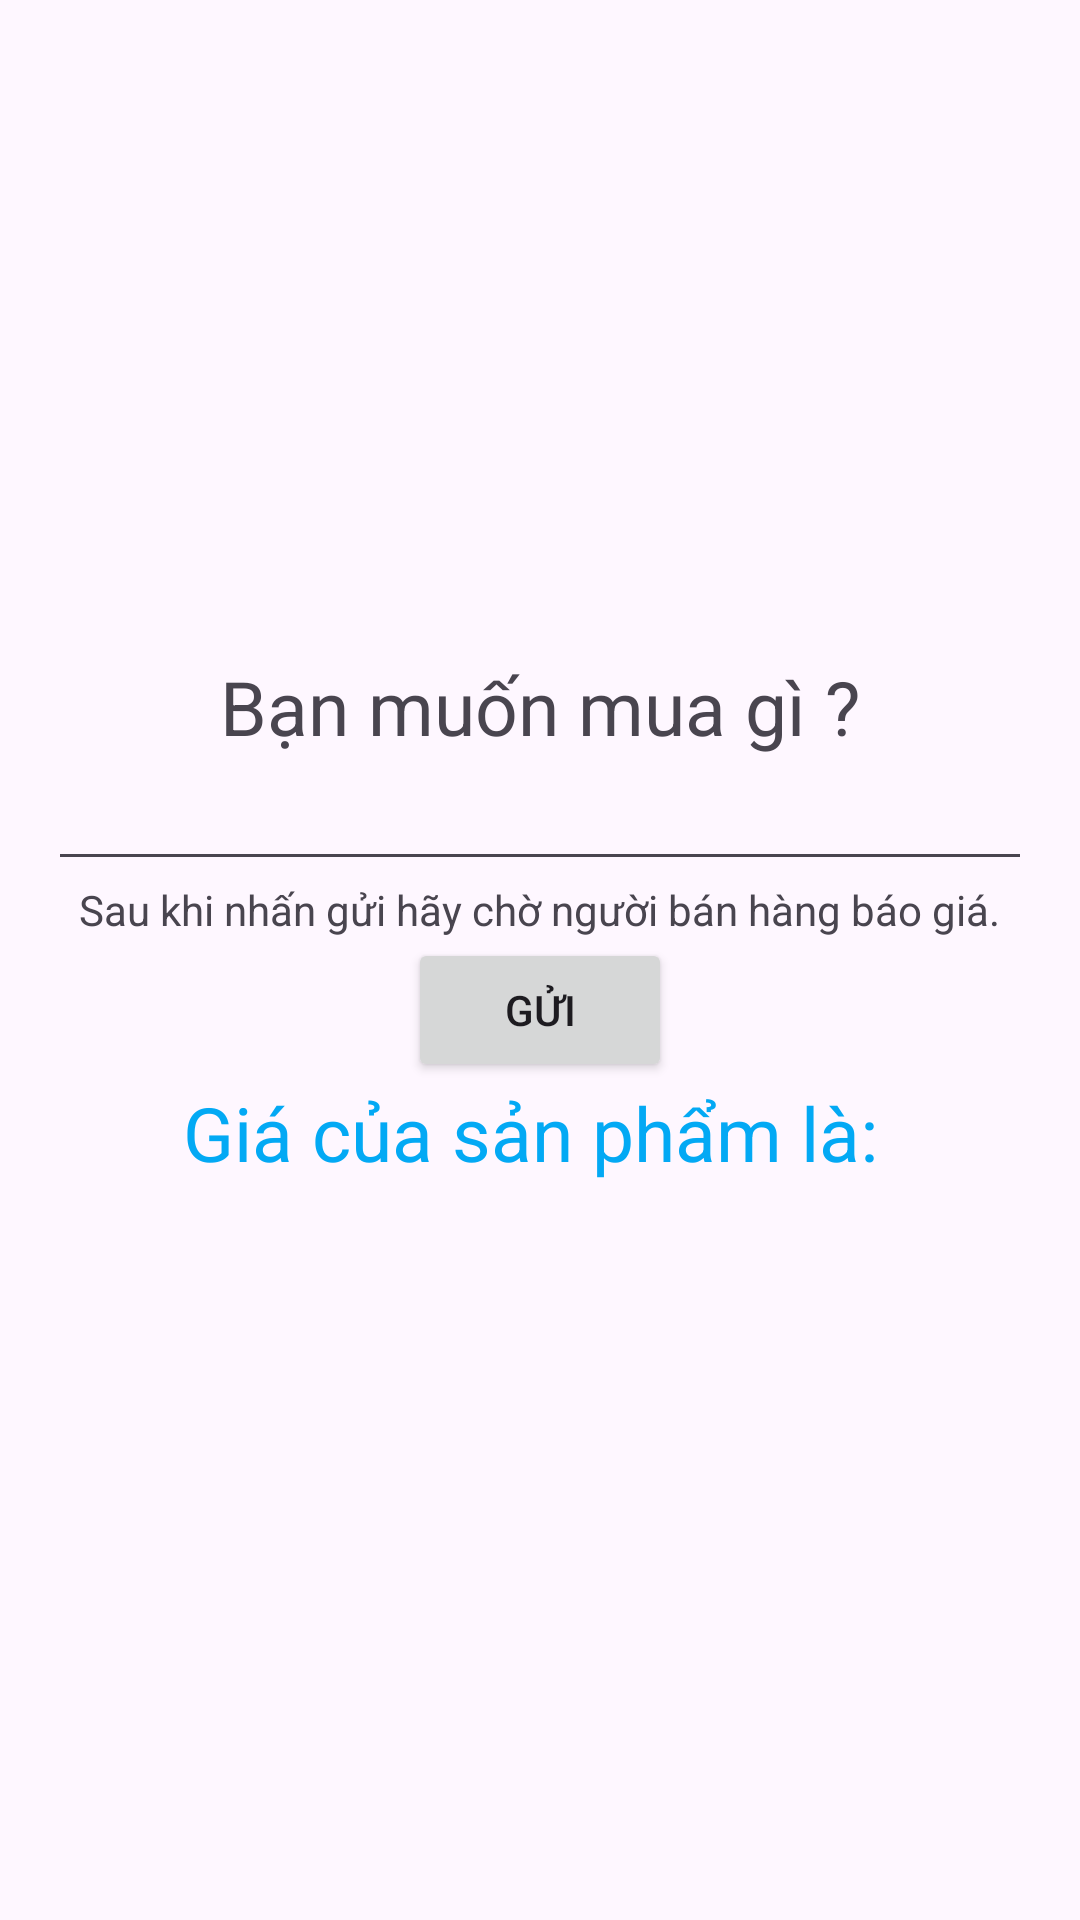

Android layout source for this screen:
<!-- AndroidManifest.xml: application theme Theme.Lab4_PH32739 -->
<!-- res/layout/activity_activity1_bai2.xml -->
<?xml version="1.0" encoding="utf-8"?>
<LinearLayout xmlns:android="http://schemas.android.com/apk/res/android"
    xmlns:app="http://schemas.android.com/apk/res-auto"
    xmlns:tools="http://schemas.android.com/tools"
    android:layout_width="match_parent"
    android:layout_height="match_parent"
    android:gravity="center"
    android:orientation="vertical"
    tools:context=".bai2.Activity1Bai2"
    android:padding="16dp">

    <TextView
        android:layout_width="wrap_content"
        android:layout_height="wrap_content"
        android:text="Bạn muốn mua gì ?"
        android:textSize="25sp"

        />

    <EditText
        android:id="@+id/edt_product"
        android:layout_width="match_parent"
        android:layout_height="wrap_content"/>
    <TextView
        android:layout_width="wrap_content"
        android:layout_height="wrap_content"
        android:text="Sau khi nhấn gửi hãy chờ người bán hàng báo giá."
        />
    <Button
        android:id="@+id/btn_send"
        android:layout_width="wrap_content"
        android:layout_height="wrap_content"
        android:text="Gửi"/>
    <TextView
        android:layout_width="wrap_content"
        android:layout_height="wrap_content"
        android:text="Giá của sản phẩm là: "
        android:textSize="25sp"
        android:textColor="#03A9F4"
        />
    <TextView
        android:id="@+id/txt_giaBaoSP"
        android:layout_width="wrap_content"
        android:layout_height="wrap_content"
        android:textColor="@android:color/holo_red_dark"
        android:textSize="20sp"
        />
</LinearLayout>
<!-- resources referenced by this layout -->
<resources>
  <style name="Theme.Lab4_PH32739" parent="Base.Theme.Lab4_PH32739" />
  <style name="Base.Theme.Lab4_PH32739" parent="Theme.Material3.DayNight.NoActionBar">
          
          
      </style>
</resources>
